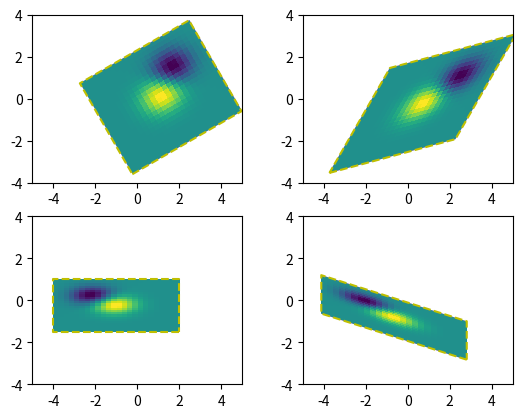

Generate this figure with matplotlib:
import numpy as np
import matplotlib.pyplot as plt
import matplotlib.transforms as mtransforms


def get_image():
    delta = 0.25
    x = y = np.arange(-3.0, 3.0, delta)
    X, Y = np.meshgrid(x, y)
    Z1 = np.exp(-X**2 - Y**2)
    Z2 = np.exp(-(X - 1)**2 - (Y - 1)**2)
    return (Z1 - Z2)


def do_plot(ax, Z, transform):
    im = ax.imshow(Z, interpolation='none',
                   origin='lower',
                   extent=[-2, 4, -3, 2], clip_on=True)

    trans_data = transform + ax.transData
    im.set_transform(trans_data)

    # display intended extent of the image
    x1, x2, y1, y2 = im.get_extent()
    ax.plot([x1, x2, x2, x1, x1], [y1, y1, y2, y2, y1], "y--",
            transform=trans_data)
    ax.set_xlim(-5, 5)
    ax.set_ylim(-4, 4)


# prepare image and figure
fig, ((ax1, ax2), (ax3, ax4)) = plt.subplots(2, 2)
Z = get_image()

# image rotation
do_plot(ax1, Z, mtransforms.Affine2D().rotate_deg(30))

# image skew
do_plot(ax2, Z, mtransforms.Affine2D().skew_deg(30, 15))

# scale and reflection
do_plot(ax3, Z, mtransforms.Affine2D().scale(-1, .5))

# everything and a translation
do_plot(ax4, Z, mtransforms.Affine2D().
        rotate_deg(30).skew_deg(30, 15).scale(-1, .5).translate(.5, -1))

plt.show()